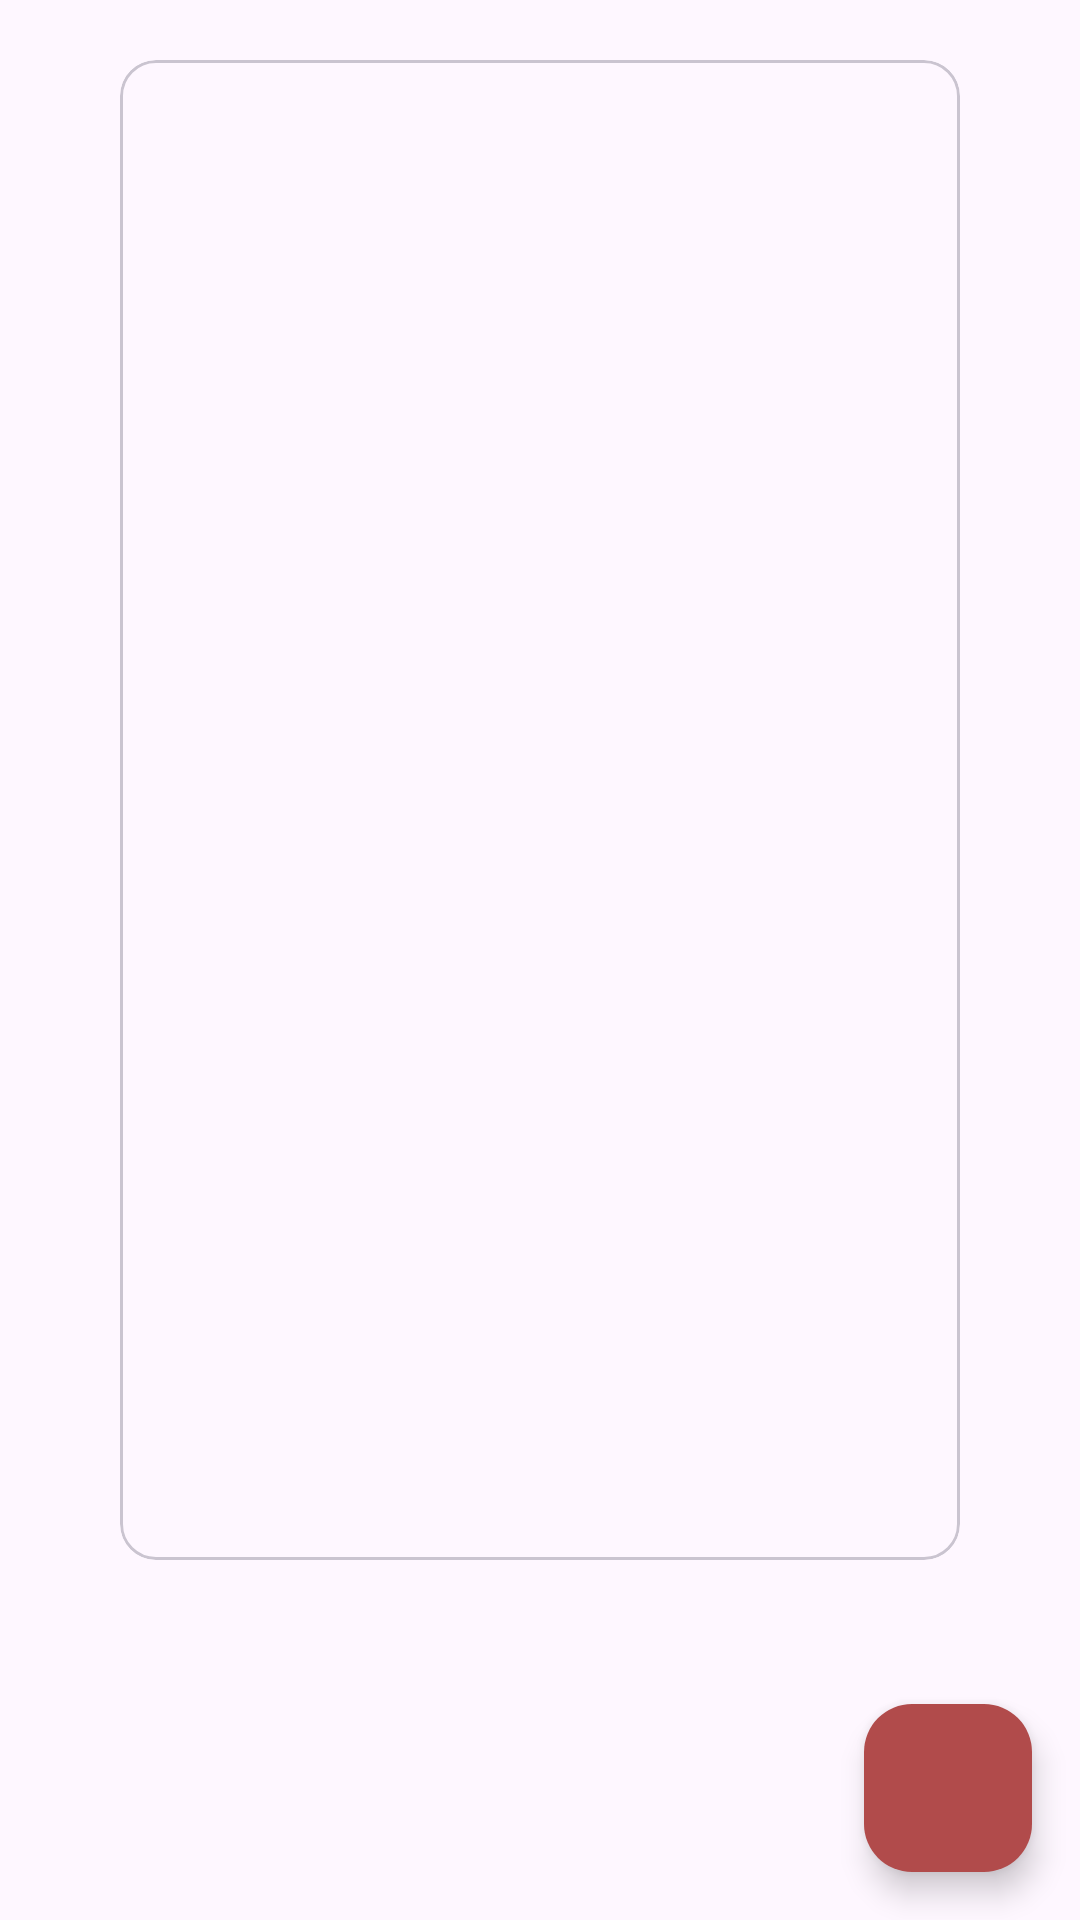

Layout XML and referenced resources for this Android screen:
<!-- AndroidManifest.xml: application theme Theme.DogAppWithRecyclerView -->
<!-- res/layout/view_pager_item.xml -->
<?xml version="1.0" encoding="utf-8"?>
<androidx.constraintlayout.widget.ConstraintLayout xmlns:android="http://schemas.android.com/apk/res/android"
    android:layout_width="match_parent"
    android:layout_height="match_parent"
    xmlns:app="http://schemas.android.com/apk/res-auto">

    <com.google.android.material.card.MaterialCardView
        android:id="@+id/cardView"
        android:layout_width="0dp"
        android:layout_height="500dp"
        app:layout_constraintEnd_toEndOf="@id/guideline3"
        app:layout_constraintStart_toStartOf="@id/guideline2"
        android:layout_margin="20dp"
        app:layout_constraintTop_toTopOf="parent">

        <com.google.android.material.imageview.ShapeableImageView
            android:id="@+id/dogImg"
            android:layout_width="match_parent"
            android:layout_height="match_parent"
            android:foregroundGravity="center"
            android:scaleType="centerCrop" />

    </com.google.android.material.card.MaterialCardView>

    <com.google.android.material.floatingactionbutton.FloatingActionButton
        android:layout_width="wrap_content"
        android:layout_height="wrap_content"
        android:id="@+id/fabShare"
        android:src="@drawable/share"
        app:fabSize="auto"
        app:layout_constraintEnd_toEndOf="parent"
        app:layout_constraintBottom_toBottomOf="parent"
        android:backgroundTint="@color/pink_red"
        android:layout_margin="16sp"
        />

    <androidx.constraintlayout.widget.Guideline
        android:id="@+id/guideline2"
        android:layout_width="wrap_content"
        android:layout_height="wrap_content"
        android:orientation="vertical"
        app:layout_constraintGuide_begin="20dp" />

    <androidx.constraintlayout.widget.Guideline
        android:id="@+id/guideline3"
        android:layout_width="wrap_content"
        android:layout_height="wrap_content"
        android:orientation="vertical"
        app:layout_constraintGuide_end="20dp" />

</androidx.constraintlayout.widget.ConstraintLayout>
<!-- resources referenced by this layout -->
<resources>
  <color name="pink_red">#B14B4B</color>
  <style name="Theme.DogAppWithRecyclerView" parent="Base.Theme.DogAppWithRecyclerView" />
  <style name="Base.Theme.DogAppWithRecyclerView" parent="Theme.Material3.DayNight.NoActionBar">
          
          
      </style>
</resources>
